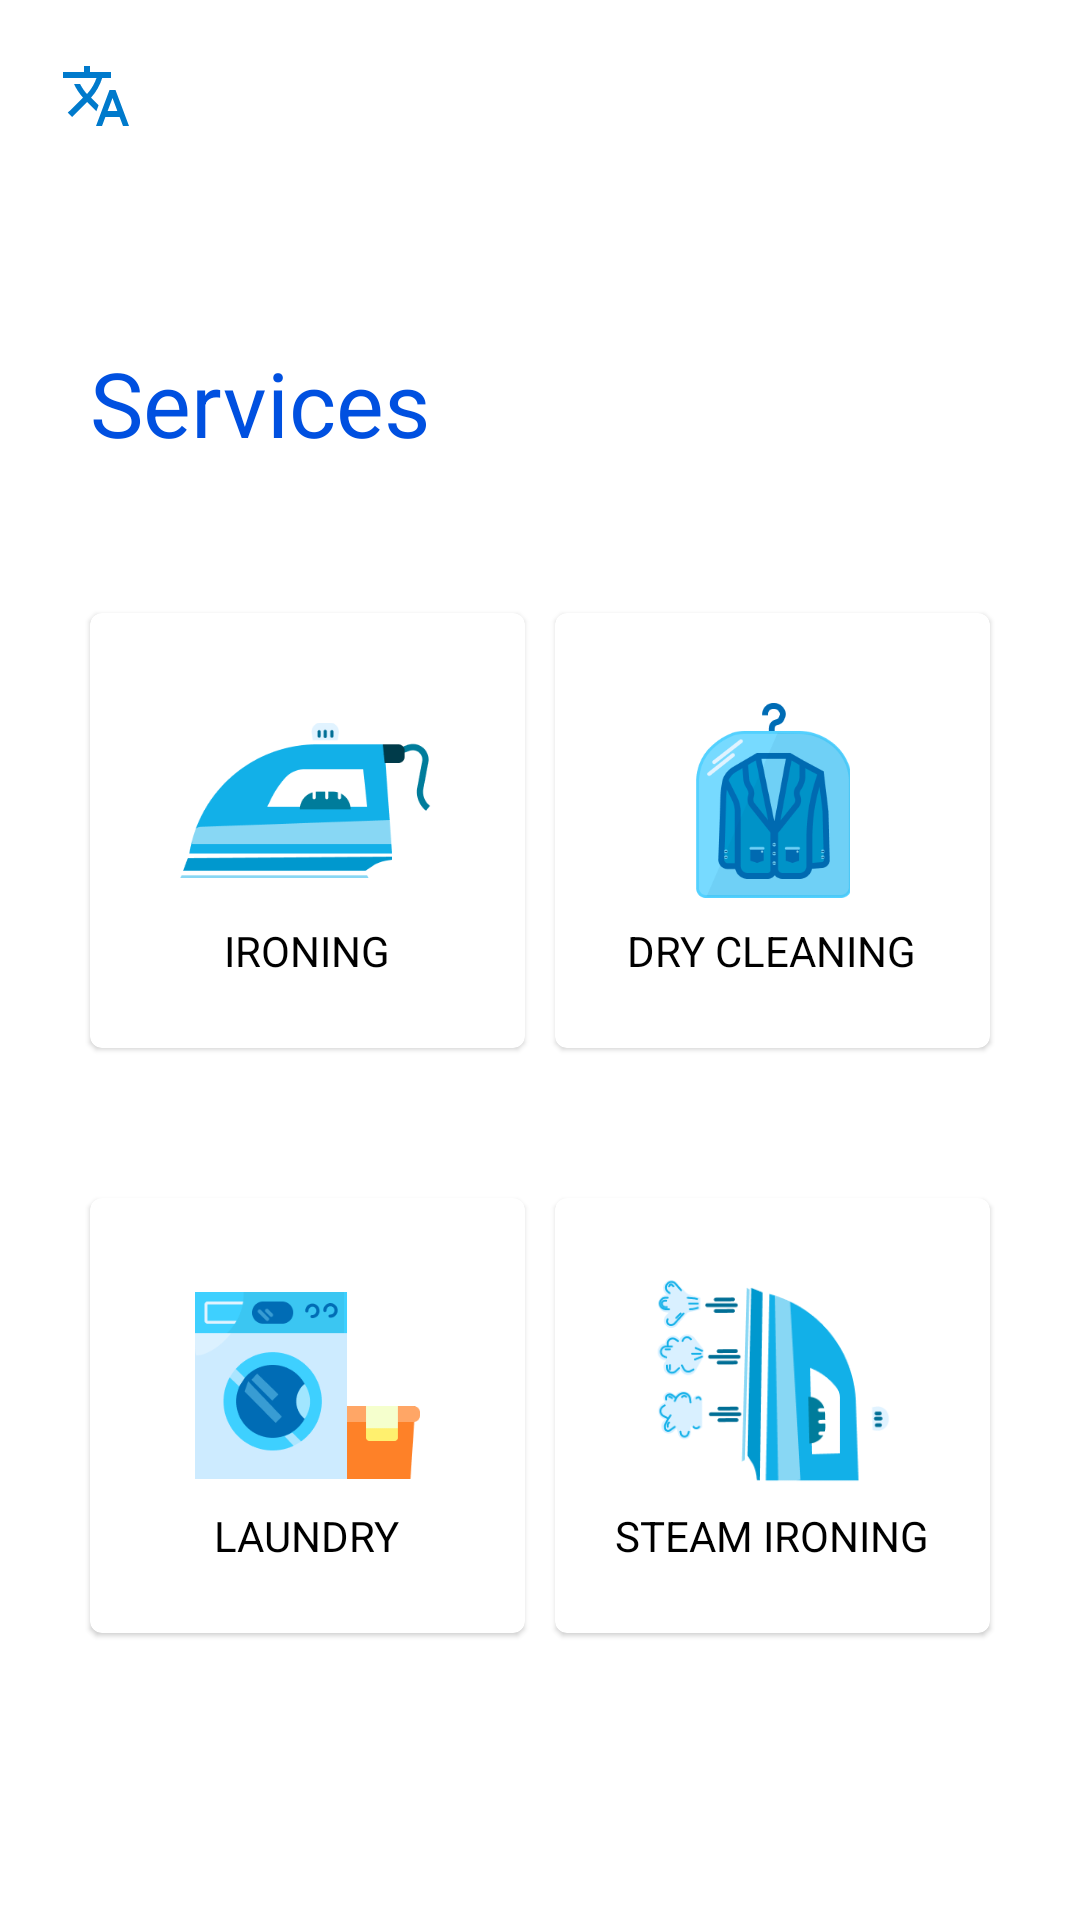

Reconstruct the res/layout file that produces this screen, plus the resources it refers to.
<!-- AndroidManifest.xml: application theme Theme.LaunderUp -->
<!-- res/layout/fragment_home.xml -->
<?xml version="1.0" encoding="utf-8"?>
<androidx.constraintlayout.widget.ConstraintLayout xmlns:android="http://schemas.android.com/apk/res/android"
    xmlns:tools="http://schemas.android.com/tools"
    xmlns:app="http://schemas.android.com/apk/res-auto"
    android:layout_width="match_parent"
    android:layout_height="match_parent"
    tools:context=".ui.view.fragments.HomeFragment">

    <ImageView
        android:id="@+id/language"
        android:layout_width="wrap_content"
        android:layout_height="wrap_content"
        app:layout_constraintTop_toTopOf="parent"
        app:layout_constraintStart_toStartOf="parent"
        android:layout_marginStart="20dp"
        android:src="@drawable/ic_baseline_translate_24"
        android:layout_marginTop="20dp"/>

    <ImageView
        android:id="@+id/three_dots"
        android:layout_width="20dp"
        android:layout_height="20dp"
        android:layout_marginTop="20dp"
        android:layout_marginEnd="20dp"
        android:src="@drawable/ic_baseline_more_vert_24"
        app:layout_constraintEnd_toEndOf="parent"
        app:layout_constraintTop_toTopOf="parent" />

    <androidx.constraintlayout.widget.ConstraintLayout
        android:id="@+id/standard_bottom_sheet"
        android:layout_width="match_parent"
        android:layout_height="wrap_content"
        style="?attr/bottomSheetStyle"
        app:layout_behavior="com.google.android.material.bottomsheet.BottomSheetBehavior"
        app:layout_constraintBottom_toBottomOf="parent">
    </androidx.constraintlayout.widget.ConstraintLayout>

    <TextView
        android:id="@+id/services_text"
        android:layout_width="wrap_content"
        android:layout_height="wrap_content"
        android:text="@string/services"
        android:textColor="#0050E0"
        android:textSize="30sp"
        app:layout_constraintTop_toBottomOf="@id/language"
        app:layout_constraintStart_toStartOf="parent"
        android:layout_marginTop="70dp"
        android:layout_marginStart="30dp"/>

    <com.google.android.material.card.MaterialCardView
        android:id="@+id/iron_card"
        android:layout_width="145dp"
        android:layout_height="145dp"
        app:layout_constraintTop_toBottomOf="@id/services_text"
        app:layout_constraintStart_toStartOf="@id/services_text"
        android:layout_marginTop="50dp"
        android:elevation="10dp">

        <ImageView
            android:layout_gravity="center"
            android:id="@+id/iron_img"
            android:layout_width="wrap_content"
            android:layout_height="wrap_content"
            android:src="@drawable/ironing"
            android:layout_marginBottom="10dp"
            android:padding="30dp"/>

        <TextView
            android:id="@+id/iron_card_tv"
            android:layout_width="wrap_content"
            android:layout_height="wrap_content"
            android:layout_gravity="center"
            android:layout_marginTop="40dp"
            android:text="@string/ironing"
            android:textColor="#000000" />
    </com.google.android.material.card.MaterialCardView>


    <com.google.android.material.card.MaterialCardView
        android:id="@+id/laundry_card"
        android:layout_width="145dp"
        android:layout_height="145dp"
        android:layout_marginTop="50dp"
        android:elevation="10dp"
        app:layout_constraintTop_toBottomOf="@id/iron_card"
        app:layout_constraintStart_toStartOf="@id/iron_card">

        <ImageView
            android:id="@+id/laundry_img"
            android:layout_width="wrap_content"
            android:layout_height="wrap_content"
            android:layout_gravity="center"
            android:layout_marginBottom="10dp"
            android:src="@drawable/laundry"
            android:padding="35dp"/>

        <TextView
            android:id="@+id/laundry_card_tv"
            android:layout_width="wrap_content"
            android:layout_height="wrap_content"
            android:layout_gravity="center"
            android:layout_marginTop="40dp"
            android:text="@string/laundry"
            android:textColor="#000000" />
    </com.google.android.material.card.MaterialCardView>

    <com.google.android.material.card.MaterialCardView
        android:id="@+id/dry_clean_card"
        android:layout_width="145dp"
        android:layout_height="145dp"
        app:layout_constraintTop_toBottomOf="@id/services_text"
        app:layout_constraintEnd_toEndOf="parent"
        android:layout_marginTop="50dp"
        android:elevation="10dp"
        android:layout_marginEnd="30dp">

        <ImageView
            android:layout_gravity="center"
            android:id="@+id/dry_clean_img"
            android:layout_width="wrap_content"
            android:layout_height="wrap_content"
            android:src="@drawable/dry_cleaning"
            android:layout_marginBottom="10dp"
            android:padding="35dp"/>

        <TextView
            android:id="@+id/dry_clean_card_tv"
            android:layout_width="wrap_content"
            android:layout_height="wrap_content"
            android:text="@string/dry_cleaning"
            android:textColor="#000000"
            android:layout_gravity="center"
            android:layout_marginTop="40sp"/>
    </com.google.android.material.card.MaterialCardView>


    <com.google.android.material.card.MaterialCardView
        android:id="@+id/steam_iron_card"
        android:layout_width="145dp"
        android:layout_height="145dp"
        app:layout_constraintTop_toBottomOf="@id/dry_clean_card"
        app:layout_constraintEnd_toEndOf="@id/dry_clean_card"
        android:layout_marginTop="50dp"
        android:elevation="10dp">

        <ImageView
            android:layout_gravity="center"
            android:id="@+id/steam_iron_img"
            android:layout_width="wrap_content"
            android:layout_height="wrap_content"
            android:src="@drawable/steam_ironing"
            android:layout_marginBottom="10sp"
            android:padding="30dp"/>

        <TextView
            android:id="@+id/steam_iron_card_tv"
            android:layout_width="wrap_content"
            android:layout_height="wrap_content"
            android:text="@string/steam_ironing"
            android:textColor="#000000"
            android:layout_gravity="center"
            android:layout_marginTop="40sp"/>
    </com.google.android.material.card.MaterialCardView>

</androidx.constraintlayout.widget.ConstraintLayout>
<!-- resources referenced by this layout -->
<resources>
  <!-- drawable dry_cleaning: png bitmap (drawable, 11122 bytes) -->
  <!-- drawable ic_baseline_translate_24 (drawable) -->
  <vector android:height="24dp" android:tint="#007ACC"
      android:viewportHeight="24" android:viewportWidth="24"
      android:width="24dp" xmlns:android="http://schemas.android.com/apk/res/android">
      <path android:fillColor="@android:color/white" android:pathData="M12.87,15.07l-2.54,-2.51 0.03,-0.03c1.74,-1.94 2.98,-4.17 3.71,-6.53L17,6L17,4h-7L10,2L8,2v2L1,4v1.99h11.17C11.5,7.92 10.44,9.75 9,11.35 8.07,10.32 7.3,9.19 6.69,8h-2c0.73,1.63 1.73,3.17 2.98,4.56l-5.09,5.02L4,19l5,-5 3.11,3.11 0.76,-2.04zM18.5,10h-2L12,22h2l1.12,-3h4.75L21,22h2l-4.5,-12zM15.88,17l1.62,-4.33L19.12,17h-3.24z"/>
  </vector>
  <!-- drawable ironing: png bitmap (drawable, 6095 bytes) -->
  <!-- drawable laundry: png bitmap (drawable, 7630 bytes) -->
  <!-- drawable steam_ironing: png bitmap (drawable, 13176 bytes) -->
  <string name="dry_cleaning">DRY CLEANING</string>
  <string name="ironing">IRONING</string>
  <string name="laundry">LAUNDRY</string>
  <string name="services">Services</string>
  <string name="steam_ironing">STEAM IRONING</string>
  <style name="Theme.LaunderUp" parent="Theme.MaterialComponents.Light.NoActionBar">
          
          <item name="colorPrimary">@color/purple_200</item>
          <item name="colorPrimaryVariant">@color/purple_700</item>
          <item name="colorOnPrimary">@color/white</item>
          
          <item name="colorSecondary">@color/teal_200</item>
          <item name="colorSecondaryVariant">@color/teal_700</item>
          <item name="colorOnSecondary">@color/black</item>
          
          <item name="android:statusBarColor" tools:targetApi="32">?attr/colorPrimary</item>
          
          <item name="colorControlActivated">?attr/colorOnSecondary</item>
  
      </style>
  <color name="purple_200">#0050E0</color>
  <color name="purple_700">#FF3700B3</color>
  <color name="white">#FFFFFFFF</color>
  <color name="teal_200">#FF03DAC5</color>
  <color name="teal_700">#FF018786</color>
  <color name="black">#FF000000</color>
</resources>
